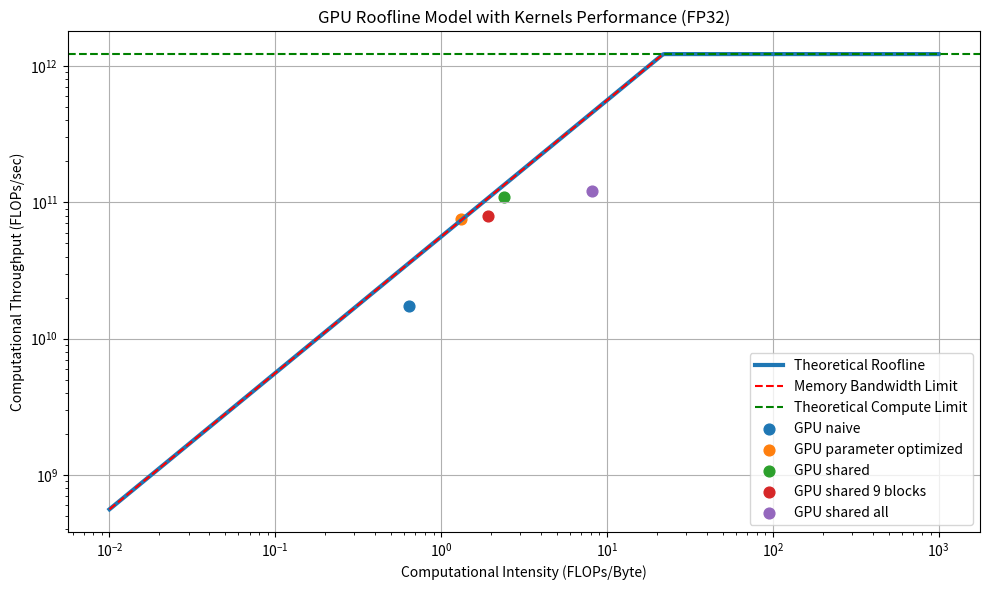

Write Python code to recreate this figure.
import numpy as np
import matplotlib.pyplot as plt

# Parameters
peak_bandwidth = 56  # GB/s
peak_flops = 1.224 * 1e12  # TFLOPs (FP32)

# X range for the roofline
intensity = np.logspace(-2, 3, 500)
performance = np.minimum(peak_flops, intensity * peak_bandwidth * 1e9)

# Memory roof line
ridge_point = peak_flops / (peak_bandwidth * 1e9)
mem_roof_x = np.logspace(-2, np.log10(ridge_point), 100)
mem_roof_y = mem_roof_x * peak_bandwidth * 1e9

# Measured kernel data (FLOPs/sec converted to raw numbers)

kernels = {
    "GPU naive": [27.128, 17.485e9], #global bandwidth in GB/s (load + store) and FLOPs/sec
    "GPU parameter optimized": [57.302, 75.485e9],
    "GPU shared": [45.269, 108.929e9],
    "GPU shared 9 blocks": [41.721, 80.095e9],
    "GPU shared all": [15.037, 122.111e9]
}
#calculate intensity
for name, perfs in kernels.items():
    # Convert GB/s to FLOPs/sec
    gbps = perfs[0] * 1e9
    flops = perfs[1]
    kernel_intensity = flops / gbps
    kernels[name] = [kernel_intensity, flops]

# Plot
plt.figure(figsize=(10, 6))
plt.loglog(intensity, performance, label='Theoretical Roofline', linewidth=3)
plt.loglog(mem_roof_x, mem_roof_y, '--', label='Memory Bandwidth Limit', color='red')
plt.axhline(y=peak_flops, color='green', linestyle='--', label='Theoretical Compute Limit')

# Plot each kernel
markers = ['o', 'o', 'o', 'o', 'o'] 
for (name, perfs), marker in zip(kernels.items(),markers):
    plt.scatter(perfs[0], perfs[1], label=name, s=60, marker=marker)

# Labels and legend
plt.xlabel('Computational Intensity (FLOPs/Byte)')
plt.ylabel('Computational Throughput (FLOPs/sec)')
plt.title('GPU Roofline Model with Kernels Performance (FP32)')
plt.grid(True)
plt.legend()
plt.tight_layout()
plt.savefig('roofline_plot.png')
plt.show()